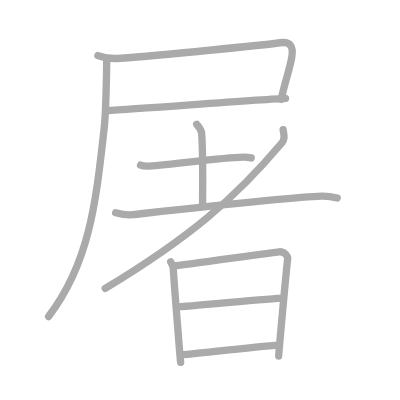
t = 0.00 s
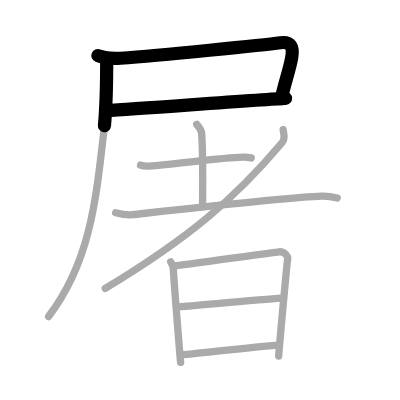
t = 2.25 s
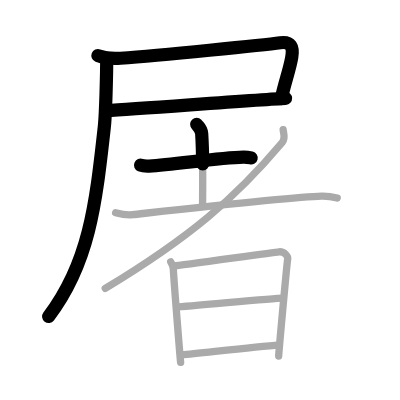
t = 4.50 s
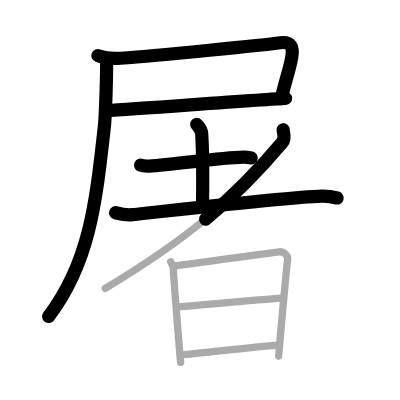
t = 6.50 s
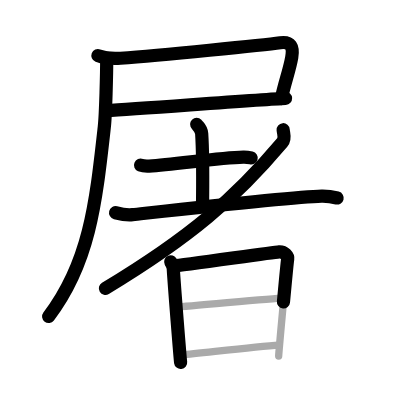
t = 8.75 s
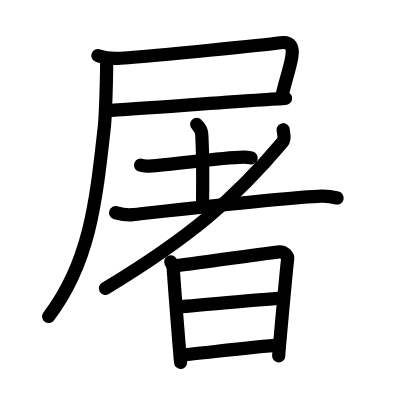
t = 11.00 s

The animated SVG that drew these frames (rendered in a browser with its animation timeline set to each time). Animation: 11 SMIL elements (animate=11); one cycle of 11.00 s.

<?xml version="1.0" standalone="no"?>
<!DOCTYPE svg PUBLIC "-//W3C//DTD SVG 1.1//EN"   "http://www.w3.org/Graphics/SVG/1.1/DTD/svg11.dtd">
<svg width="400px" height="400px"  version="1.1" xmlns="http://www.w3.org/2000/svg">
  <defs>
    <marker id="Triangle" viewBox="0 0 10 10" refX="0" refY="5" markerUnits="strokeWidth" markerWidth="3" style="stroke-opacity:0%;fill:#aaaaaa;" markerHeight="2" orient="auto">
      <path d="M 0 0 L 10 5 L 0 10 z" />
    </marker>
    
    <marker id="Arrow" viewBox="0 0 10 10" refX="5" refY="5" markerUnits="strokeWidth" markerWidth="1.8" style="stroke-opacity:0%;fill:#770000;" markerHeight="2" orient="auto">
      <path d="M 0 4 L 6 4 L 4 1 L 10 5 L 4 9 L 6 6 L 0 6 z" />
        <circle cx="5" cy="5" r="5" />
      </marker>
    
    <marker id="TriangleRed" viewBox="0 0 10 10" refX="0" refY="5" markerUnits="strokeWidth" markerWidth="3" style="stroke-opacity:0%;fill:#CC0000;" markerHeight="2" orient="auto">
      <path d="M 0 0 L 10 5 L 0 10 z" />
    </marker>
    
    <marker id="ArrowRed" viewBox="0 0 10 10" refX="5" refY="5" markerUnits="strokeWidth" markerWidth="1.8" style="stroke-opacity:0%;fill:#CC0000;" markerHeight="2" orient="auto">
      <path d="M 0 4 L 6 4 L 4 1 L 10 5 L 4 9 L 6 6 L 0 6 z" />
        <circle cx="5" cy="5" r="5" />
      </marker>
    
  </defs>
  
  <path style="fill:#ffffff; fill-opacity:100%; fill-rule:evenodd; stroke-width:0;" d="M 0 0 L 400px 0 L 400px 400px L 0 400px L 0 0" />

  <g transform="scale(3.6697247706422 3.6697247706422)">
<path style="fill:none; fill-opacity:0%; fill-rule:evenodd; stroke:#aaaaaa; stroke-opacity:100%; stroke-width: 1.5pt; stroke-linejoin:round; stroke-linecap:round;" d="M26.68 15.15c1.91 0.73 4.13 0.88 6.16 0.73C43.8 15.07 72 12.25 76.37 11.65c2.88-0.4 3.63 1.1 3.13 3.97c-0.63 3.61-2 7.13-2.87 11.44"></path>
<path style="fill:none; fill-opacity:0%; fill-rule:evenodd; stroke:#aaaaaa; stroke-opacity:100%; stroke-width: 1.5pt; stroke-linejoin:round; stroke-linecap:round;" d="M28.9 30.17c10.85-0.67 43.17-3.13 48.91-3.37"></path>
<path style="fill:none; fill-opacity:0%; fill-rule:evenodd; stroke:#aaaaaa; stroke-opacity:100%; stroke-width: 1.5pt; stroke-linejoin:round; stroke-linecap:round;" d="M29.08 15.83c0 3.89-0.26 15.19-0.66 18.81c-2.29 20.56-3.96 36.85-15.18 51.61"></path>
<path style="fill:none; fill-opacity:0%; fill-rule:evenodd; stroke:#aaaaaa; stroke-opacity:100%; stroke-width: 1.5pt; stroke-linejoin:round; stroke-linecap:round;" d="M38.3 45.01c0.61 0.25 1.73 0.28 2.35 0.25c6.96-0.4 18.8-2.29 25.66-2.46c1.02-0.03 1.63 0.12 2.14 0.24"></path>
<path style="fill:none; fill-opacity:0%; fill-rule:evenodd; stroke:#aaaaaa; stroke-opacity:100%; stroke-width: 1.5pt; stroke-linejoin:round; stroke-linecap:round;" d="M53.59 33.87c0.09 0.22 1.28 1.15 1.37 2.56c0.44 6.74 0.24 17.02 0.24 19.32"></path>
<path style="fill:none; fill-opacity:0%; fill-rule:evenodd; stroke:#aaaaaa; stroke-opacity:100%; stroke-width: 1.5pt; stroke-linejoin:round; stroke-linecap:round;" d="M31.5 57.97c1.35 0.35 3.43 0.65 4.64 0.52c6.75-0.73 43.67-4.88 51.5-5.04c2.02-0.04 3.23 0.25 4.24 0.51"></path>
<path style="fill:none; fill-opacity:0%; fill-rule:evenodd; stroke:#aaaaaa; stroke-opacity:100%; stroke-width: 1.5pt; stroke-linejoin:round; stroke-linecap:round;" d="M77.16 35.35c0.09 1.15 0.72 2.31-0.26 3.48C64.22 53.9 51.8 64.67 28.68 78.61"></path>
<path style="fill:none; fill-opacity:0%; fill-rule:evenodd; stroke:#aaaaaa; stroke-opacity:100%; stroke-width: 1.5pt; stroke-linejoin:round; stroke-linecap:round;" d="M46.52 71.36c0.35 0.68 0.65 1.01 0.7 1.91c0.28 4.73 1.88 24.58 2 25.48"></path>
<path style="fill:none; fill-opacity:0%; fill-rule:evenodd; stroke:#aaaaaa; stroke-opacity:100%; stroke-width: 1.5pt; stroke-linejoin:round; stroke-linecap:round;" d="M47.3 72.48c1.98-0.11 26.95-3.72 28.75-3.86c1.5-0.11 2.46 1.25 2.35 1.91c-0.24 1.35-2.46 25.82-2.46 26.49"></path>
<path style="fill:none; fill-opacity:0%; fill-rule:evenodd; stroke:#aaaaaa; stroke-opacity:100%; stroke-width: 1.5pt; stroke-linejoin:round; stroke-linecap:round;" d="M48.15 83.63c2.67 0 25.95-2.41 28.97-2.41"></path>
<path style="fill:none; fill-opacity:0%; fill-rule:evenodd; stroke:#aaaaaa; stroke-opacity:100%; stroke-width: 1.5pt; stroke-linejoin:round; stroke-linecap:round;" d="M49.53 96.73c5.44-0.48 19.8-2.27 26.58-2.69"></path>

<path style="fill:none; fill-opacity:0%; fill-rule:evenodd; stroke:#000000; stroke-opacity:100%; stroke-width: 2.7pt; stroke-linejoin:round; stroke-linecap:round;" d="M26.68 15.15c1.91 0.73 4.13 0.88 6.16 0.73C43.8 15.07 72 12.25 76.37 11.65c2.88-0.4 3.63 1.1 3.13 3.97c-0.63 3.61-2 7.13-2.87 11.44" pathLength="100" stroke-dashoffset="100" stroke-dasharray="100 105"><animate id="dashAnim1" attributeName="stroke-dashoffset" from="100" to="0" dur="1s" calcMode="linear" fill="freeze"/></path>
<path style="fill:none; fill-opacity:0%; fill-rule:evenodd; stroke:#000000; stroke-opacity:100%; stroke-width: 2.7pt; stroke-linejoin:round; stroke-linecap:round;" d="M28.9 30.17c10.85-0.67 43.17-3.13 48.91-3.37" pathLength="100" stroke-dashoffset="100" stroke-dasharray="100 105"><animate id="dashAnim2" attributeName="stroke-dashoffset" from="100" to="0" dur="1s" calcMode="linear" begin="dashAnim1.end" fill="freeze"/></path>
<path style="fill:none; fill-opacity:0%; fill-rule:evenodd; stroke:#000000; stroke-opacity:100%; stroke-width: 2.7pt; stroke-linejoin:round; stroke-linecap:round;" d="M29.08 15.83c0 3.89-0.26 15.19-0.66 18.81c-2.29 20.56-3.96 36.85-15.18 51.61" pathLength="100" stroke-dashoffset="100" stroke-dasharray="100 105"><animate id="dashAnim3" attributeName="stroke-dashoffset" from="100" to="0" dur="1s" calcMode="linear" begin="dashAnim2.end" fill="freeze"/></path>
<path style="fill:none; fill-opacity:0%; fill-rule:evenodd; stroke:#000000; stroke-opacity:100%; stroke-width: 2.7pt; stroke-linejoin:round; stroke-linecap:round;" d="M38.3 45.01c0.61 0.25 1.73 0.28 2.35 0.25c6.96-0.4 18.8-2.29 25.66-2.46c1.02-0.03 1.63 0.12 2.14 0.24" pathLength="100" stroke-dashoffset="100" stroke-dasharray="100 105"><animate id="dashAnim4" attributeName="stroke-dashoffset" from="100" to="0" dur="1s" calcMode="linear" begin="dashAnim3.end" fill="freeze"/></path>
<path style="fill:none; fill-opacity:0%; fill-rule:evenodd; stroke:#000000; stroke-opacity:100%; stroke-width: 2.7pt; stroke-linejoin:round; stroke-linecap:round;" d="M53.59 33.87c0.09 0.22 1.28 1.15 1.37 2.56c0.44 6.74 0.24 17.02 0.24 19.32" pathLength="100" stroke-dashoffset="100" stroke-dasharray="100 105"><animate id="dashAnim5" attributeName="stroke-dashoffset" from="100" to="0" dur="1s" calcMode="linear" begin="dashAnim4.end" fill="freeze"/></path>
<path style="fill:none; fill-opacity:0%; fill-rule:evenodd; stroke:#000000; stroke-opacity:100%; stroke-width: 2.7pt; stroke-linejoin:round; stroke-linecap:round;" d="M31.5 57.97c1.35 0.35 3.43 0.65 4.64 0.52c6.75-0.73 43.67-4.88 51.5-5.04c2.02-0.04 3.23 0.25 4.24 0.51" pathLength="100" stroke-dashoffset="100" stroke-dasharray="100 105"><animate id="dashAnim6" attributeName="stroke-dashoffset" from="100" to="0" dur="1s" calcMode="linear" begin="dashAnim5.end" fill="freeze"/></path>
<path style="fill:none; fill-opacity:0%; fill-rule:evenodd; stroke:#000000; stroke-opacity:100%; stroke-width: 2.7pt; stroke-linejoin:round; stroke-linecap:round;" d="M77.16 35.35c0.09 1.15 0.72 2.31-0.26 3.48C64.22 53.9 51.8 64.67 28.68 78.61" pathLength="100" stroke-dashoffset="100" stroke-dasharray="100 105"><animate id="dashAnim7" attributeName="stroke-dashoffset" from="100" to="0" dur="1s" calcMode="linear" begin="dashAnim6.end" fill="freeze"/></path>
<path style="fill:none; fill-opacity:0%; fill-rule:evenodd; stroke:#000000; stroke-opacity:100%; stroke-width: 2.7pt; stroke-linejoin:round; stroke-linecap:round;" d="M46.52 71.36c0.35 0.68 0.65 1.01 0.7 1.91c0.28 4.73 1.88 24.58 2 25.48" pathLength="100" stroke-dashoffset="100" stroke-dasharray="100 105"><animate id="dashAnim8" attributeName="stroke-dashoffset" from="100" to="0" dur="1s" calcMode="linear" begin="dashAnim7.end" fill="freeze"/></path>
<path style="fill:none; fill-opacity:0%; fill-rule:evenodd; stroke:#000000; stroke-opacity:100%; stroke-width: 2.7pt; stroke-linejoin:round; stroke-linecap:round;" d="M47.3 72.48c1.98-0.11 26.95-3.72 28.75-3.86c1.5-0.11 2.46 1.25 2.35 1.91c-0.24 1.35-2.46 25.82-2.46 26.49" pathLength="100" stroke-dashoffset="100" stroke-dasharray="100 105"><animate id="dashAnim9" attributeName="stroke-dashoffset" from="100" to="0" dur="1s" calcMode="linear" begin="dashAnim8.end" fill="freeze"/></path>
<path style="fill:none; fill-opacity:0%; fill-rule:evenodd; stroke:#000000; stroke-opacity:100%; stroke-width: 2.7pt; stroke-linejoin:round; stroke-linecap:round;" d="M48.15 83.63c2.67 0 25.95-2.41 28.97-2.41" pathLength="100" stroke-dashoffset="100" stroke-dasharray="100 105"><animate id="dashAnim10" attributeName="stroke-dashoffset" from="100" to="0" dur="1s" calcMode="linear" begin="dashAnim9.end" fill="freeze"/></path>
<path style="fill:none; fill-opacity:0%; fill-rule:evenodd; stroke:#000000; stroke-opacity:100%; stroke-width: 2.7pt; stroke-linejoin:round; stroke-linecap:round;" d="M49.53 96.73c5.44-0.48 19.8-2.27 26.58-2.69" pathLength="100" stroke-dashoffset="100" stroke-dasharray="100 105"><animate id="dashAnim11" attributeName="stroke-dashoffset" from="100" to="0" dur="1s" calcMode="linear" begin="dashAnim10.end" fill="freeze"/></path>

</g>

</svg>  
          
